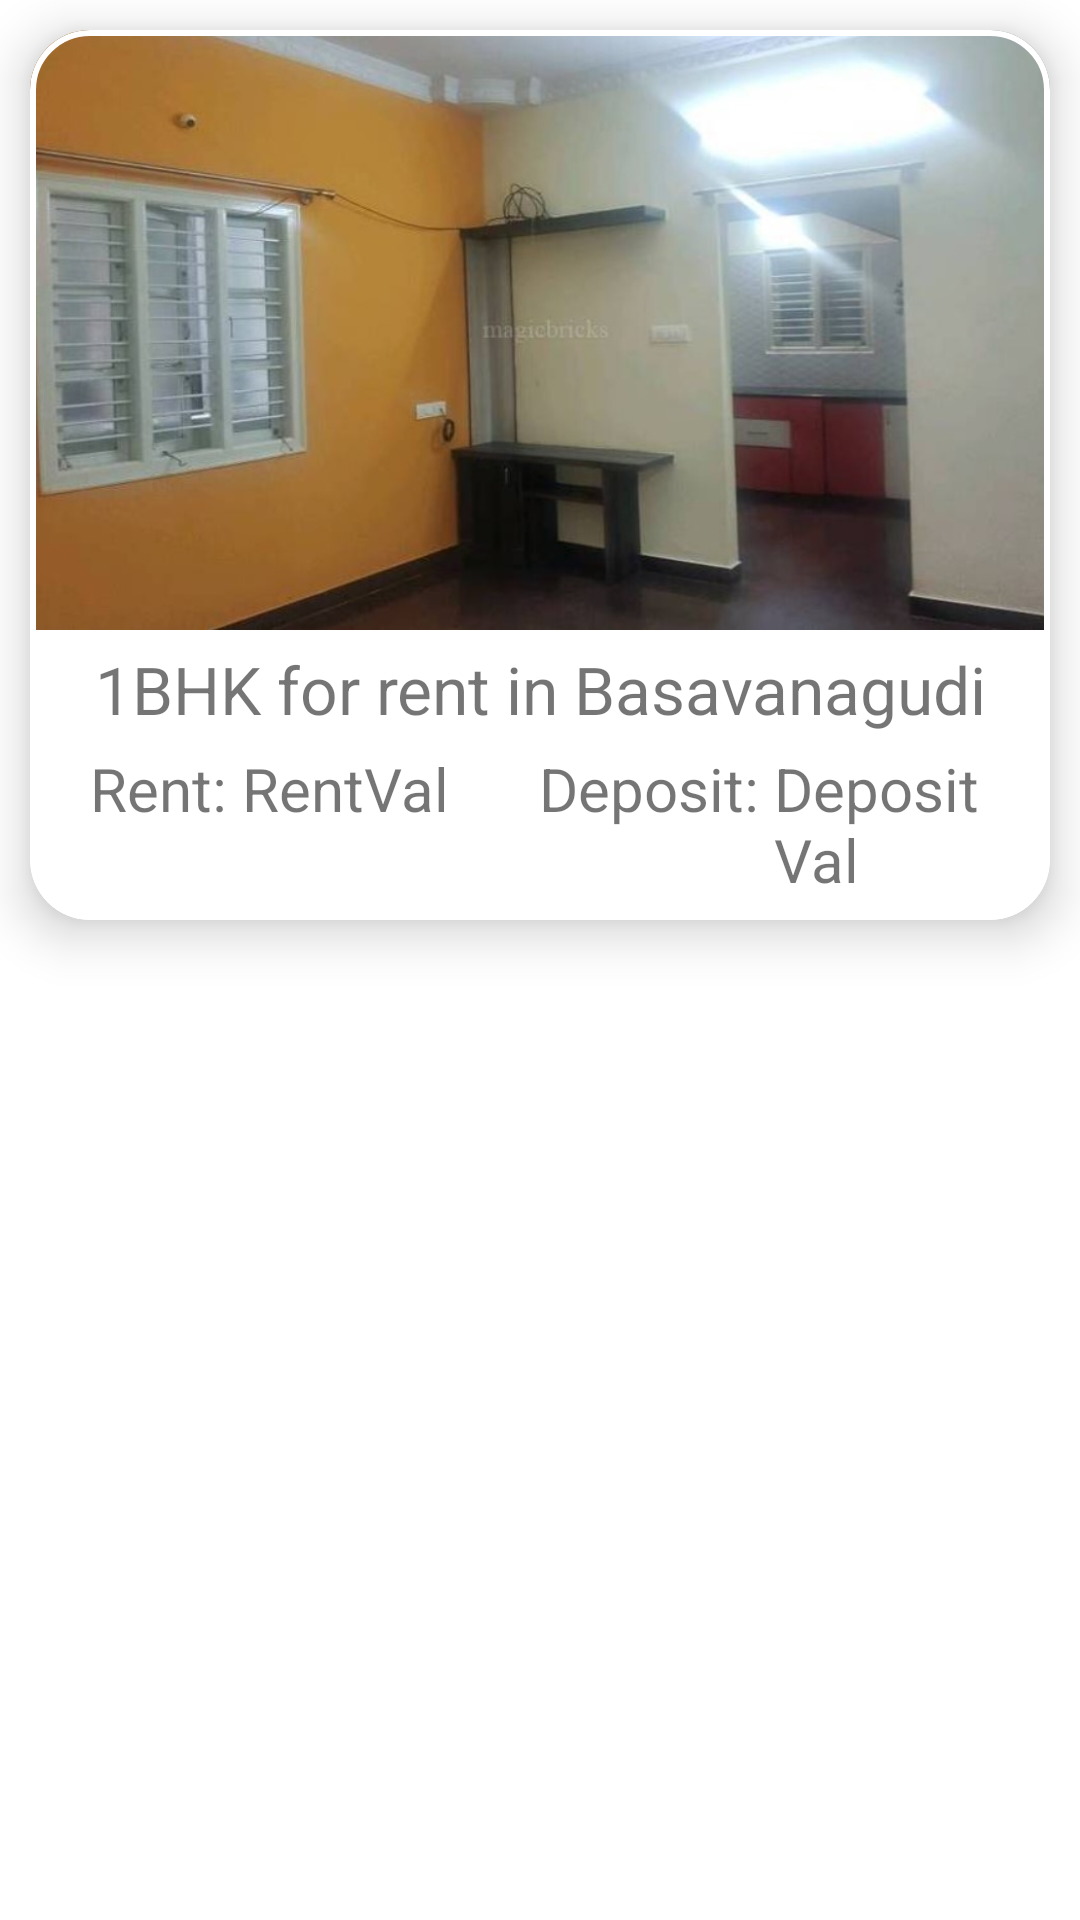

Write the Android layout XML for this screen, with the resource values it uses.
<!-- AndroidManifest.xml: application theme Theme.Houzit -->
<!-- res/layout/single_row_item.xml -->
<?xml version="1.0" encoding="utf-8"?>
<LinearLayout xmlns:android="http://schemas.android.com/apk/res/android"
    android:layout_width="match_parent"
    android:layout_height="wrap_content"
    xmlns:app="http://schemas.android.com/apk/res-auto"
    android:layout_margin="10dp"
    android:orientation="vertical">

    <com.google.android.material.card.MaterialCardView
        android:layout_width="match_parent"
        android:layout_height="wrap_content"
        android:layout_margin="10dp"
        app:cardCornerRadius="20dp"
        app:strokeWidth="2dp"
        app:cardElevation="10dp">
        <LinearLayout
            android:layout_width="match_parent"
            android:layout_height="match_parent"
            android:orientation="vertical">
            <ImageView
                android:id="@+id/imageview"
                android:layout_width="match_parent"
                android:layout_height="200dp"
                android:src="@drawable/h1"
                android:layout_gravity="center"
                android:scaleType="centerCrop"
                />
            <TextView
                android:id="@+id/userString"
                android:layout_width="match_parent"
                android:layout_height="wrap_content"
                android:text="1BHK for rent in Basavanagudi"
                android:layout_marginTop="5dp"
                android:textSize="22sp"
                android:textAlignment="center"/>

            <LinearLayout
                android:layout_width="wrap_content"
                android:layout_height="wrap_content"
                android:orientation="horizontal"
                android:layout_marginTop="5dp"
                android:layout_marginBottom="5dp"
                android:layout_marginHorizontal="20dp">

                <TextView
                    android:layout_width="wrap_content"
                    android:layout_height="wrap_content"
                    android:text="Rent: "
                    android:textSize="20sp"/>
                <TextView
                    android:id="@+id/rentVal"
                    android:layout_width="wrap_content"
                    android:layout_height="wrap_content"
                    android:text="RentVal"
                    android:textSize="20sp"/>
                <TextView
                    android:layout_width="wrap_content"
                    android:layout_height="wrap_content"
                    android:text="Deposit: "
                    android:layout_marginStart="30dp"
                    android:textSize="20sp"/>
                <TextView
                    android:id="@+id/depositVal"
                    android:layout_width="wrap_content"
                    android:layout_height="wrap_content"
                    android:text="DepositVal"
                    android:textSize="20sp"/>


            </LinearLayout>
            <TextView
                android:id="@+id/collegeVal"
                android:layout_width="wrap_content"
                android:layout_height="wrap_content"
                android:text="College"
                android:textColor="@color/white"
                android:textSize="1sp"
                android:layout_gravity="center"/>
        </LinearLayout>
    </com.google.android.material.card.MaterialCardView>




</LinearLayout>
<!-- resources referenced by this layout -->
<resources>
  <color name="white">#FFFFFFFF</color>
  <!-- drawable h1: jpg bitmap (drawable-v24, 101657 bytes) -->
  <style name="Theme.Houzit" parent="Theme.MaterialComponents.DayNight.NoActionBar">
          
          <item name="colorPrimary">@color/purple_500</item>
          <item name="colorPrimaryVariant">@color/purple_700</item>
          <item name="colorOnPrimary">@color/white</item>
          
          <item name="colorSecondary">@color/teal_200</item>
          <item name="colorSecondaryVariant">@color/teal_700</item>
          <item name="colorOnSecondary">@color/black</item>
          
          <item name="android:statusBarColor">@color/white</item>
  
          
      </style>
  <color name="purple_500">#0099FF</color>
  <color name="purple_700">#FF3700B3</color>
  <color name="teal_200">#FF03DAC5</color>
  <color name="teal_700">#FF018786</color>
  <color name="black">#FF000000</color>
</resources>
